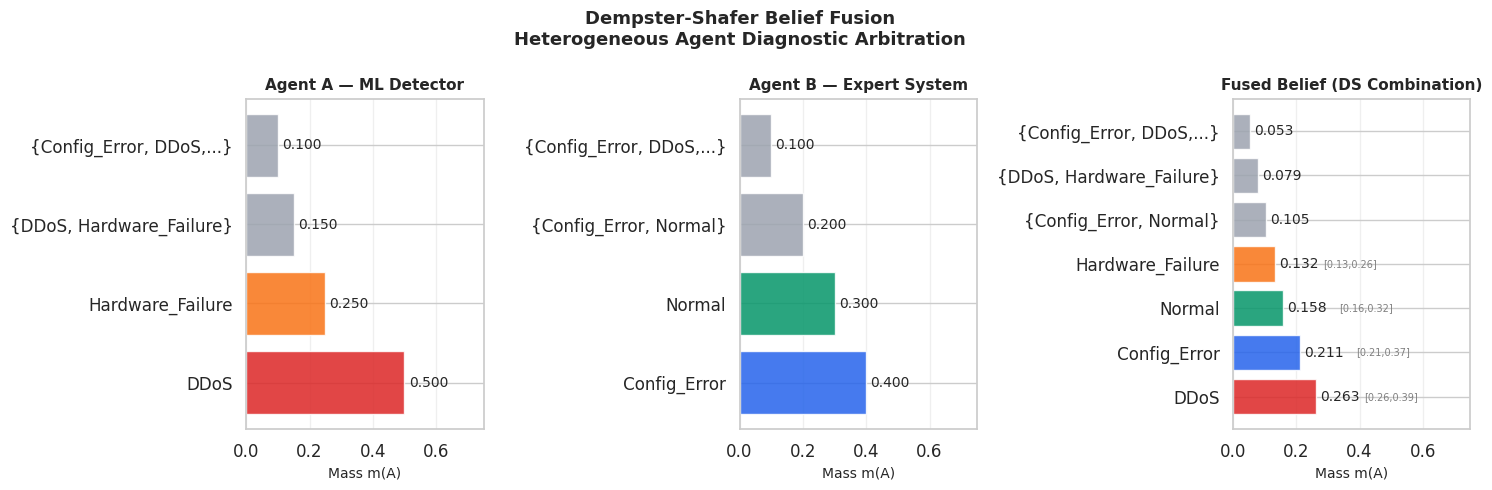

Write Python code to recreate this figure.
"""
dempster_shafer_fusion.py
--------------------------
Belief fusion for heterogeneous agent diagnostics using Dempster-Shafer theory.

Scenario: Two agents analyse a network incident and produce conflicting
diagnostic hypotheses with different confidence levels. The DS combination
rule fuses their beliefs without erasing the diversity of their assessments.

This directly prototypes Verrou 3 of the CIFRE thesis (ref. 2026-51517):
"When heterogeneous agents produce contradictory diagnostics, what formal
mechanism arbitrates without erasing model diversity?"

Reference: Dempster (1967), Shafer (1976) — A Mathematical Theory of Evidence.
"""

from __future__ import annotations
import numpy as np
import matplotlib.pyplot as plt
import matplotlib.patches as mpatches
import seaborn as sns
from itertools import chain, combinations

sns.set_theme(style="whitegrid", font_scale=1.1)


#  Frame of Discernment 

# Possible diagnoses for a network incident
FRAME = frozenset(["DDoS", "Hardware_Failure", "Config_Error", "Normal"])


def powerset(s: frozenset) -> list[frozenset]:
    """All non-empty subsets of the frame of discernment."""
    lst = list(s)
    return [
        frozenset(c)
        for r in range(1, len(lst) + 1)
        for c in combinations(lst, r)
    ]


#  Basic Probability Assignment (BPA) 

class BPA:
    """
    Basic Probability Assignment (mass function) for Dempster-Shafer theory.

    m: 2^Θ → [0,1] such that Σ m(A) = 1 for all A ⊆ Θ, A ≠ ∅
    """

    def __init__(self, masses: dict[frozenset, float], name: str = ""):
        total = sum(masses.values())
        assert abs(total - 1.0) < 1e-6, f"Masses must sum to 1, got {total:.4f}"
        self.masses = masses
        self.name   = name

    def belief(self, A: frozenset) -> float:
        """Bel(A) = Σ m(B) for all B ⊆ A, B ≠ ∅"""
        return sum(m for B, m in self.masses.items() if B.issubset(A))

    def plausibility(self, A: frozenset) -> float:
        """Pl(A) = Σ m(B) for all B ∩ A ≠ ∅"""
        return sum(m for B, m in self.masses.items() if B & A)

    def uncertainty_interval(self, A: frozenset) -> tuple[float, float]:
        """[Bel(A), Pl(A)] — the uncertainty interval."""
        return self.belief(A), self.plausibility(A)

    def __repr__(self) -> str:
        lines = [f"BPA({self.name}):"]
        for A, m in sorted(self.masses.items(), key=lambda x: -x[1]):
            if m > 1e-6:
                label = "{" + ", ".join(sorted(A)) + "}"
                lines.append(f"  m({label}) = {m:.4f}")
        return "\n".join(lines)


#  Dempster Combination Rule 

def dempster_combine(bpa1: BPA, bpa2: BPA, name: str = "Combined") -> BPA:
    """
    Dempster's orthogonal sum: (m1 ⊕ m2)(A) = K^{-1} * Σ m1(B)*m2(C) for B∩C=A

    K = 1 - Σ m1(B)*m2(C) for B∩C=∅  (normalisation constant)

    A high conflict K close to 0 signals that the agents are in strong
    disagreement — an important diagnostic signal in itself.
    """
    combined: dict[frozenset, float] = {}
    conflict = 0.0

    for A1, m1 in bpa1.masses.items():
        for A2, m2 in bpa2.masses.items():
            intersection = A1 & A2
            if not intersection:
                conflict += m1 * m2
            else:
                combined[intersection] = combined.get(intersection, 0.0) + m1 * m2

    if abs(1.0 - conflict) < 1e-9:
        raise ValueError(
            f"Complete conflict between {bpa1.name} and {bpa2.name}. "
            "Agents are fully contradictory — cannot combine."
        )

    K = 1.0 - conflict
    normalised = {A: m / K for A, m in combined.items()}

    print(f"\n  Conflict K = {conflict:.4f}  "
          f"({'low' if conflict < 0.3 else 'moderate' if conflict < 0.6 else 'HIGH'} disagreement)")
    print(f"  Normalisation factor = {K:.4f}")

    return BPA(normalised, name=name)


#  Scenario 

def run_scenario() -> None:
    """
    Network incident diagnostic scenario.

    Context: A spike in latency + CPU usage is observed on a router.

    Agent A (ML-based anomaly detector):
      - Trained on traffic patterns
      - Confident it's DDoS or Hardware failure
      - Some residual uncertainty over the full frame

    Agent B (Rule-based expert system):
      - Uses configuration audit logs
      - Suspects Config_Error or Normal (false alarm)
      - Less certain about Hardware failure

    Question: How do we formally fuse their beliefs?
    """

    print("=" * 60)
    print("  DEMPSTER-SHAFER BELIEF FUSION")
    print("  Heterogeneous Agent Diagnostic Arbitration")
    print("=" * 60)

    # Agent A: ML anomaly detector
    agent_A = BPA({
        frozenset(["DDoS"]):                          0.50,
        frozenset(["Hardware_Failure"]):               0.25,
        frozenset(["DDoS", "Hardware_Failure"]):       0.15,
        FRAME:                                         0.10,  # total ignorance
    }, name="Agent-A (ML detector)")

    # Agent B: Rule-based expert system
    agent_B = BPA({
        frozenset(["Config_Error"]):                   0.40,
        frozenset(["Normal"]):                         0.30,
        frozenset(["Config_Error", "Normal"]):         0.20,
        FRAME:                                         0.10,
    }, name="Agent-B (Expert system)")

    print(f"\n{agent_A}")
    print(f"\n{agent_B}")

    # Combine
    print("\n--- Dempster Combination ---")
    combined = dempster_combine(agent_A, agent_B, name="Fused Belief")
    print(f"\n{combined}")

    # Print uncertainty intervals for key hypotheses
    print("\n--- Uncertainty Intervals [Bel(A), Pl(A)] ---")
    for hyp in sorted(FRAME):
        A   = frozenset([hyp])
        bel = combined.belief(A)
        pl  = combined.plausibility(A)
        print(f"  {hyp:<20}  [{bel:.3f}, {pl:.3f}]  width={pl-bel:.3f}")

    # Most supported hypothesis
    singletons = {frozenset([h]): combined.masses.get(frozenset([h]), 0.0)
                  for h in FRAME}
    best = max(singletons, key=singletons.get)
    print(f"\n  → Most supported diagnosis: {list(best)[0]} "
          f"(m = {singletons[best]:.4f})")

    return agent_A, agent_B, combined


#  Visualisation 

def plot_fusion(agent_A: BPA, agent_B: BPA, combined: BPA) -> None:
    fig, axes = plt.subplots(1, 3, figsize=(15, 5))
    fig.suptitle(
        "Dempster-Shafer Belief Fusion\n"
        "Heterogeneous Agent Diagnostic Arbitration",
        fontsize=13, fontweight="bold"
    )

    colors = {"DDoS": "#DC2626", "Hardware_Failure": "#F97316",
              "Config_Error": "#2563EB", "Normal": "#059669",
              "Mixed/Ignorance": "#9CA3AF"}

    def plot_bpa(ax, bpa, title):
        labels, vals, clrs = [], [], []
        for A, m in sorted(bpa.masses.items(), key=lambda x: -x[1]):
            if m < 1e-4:
                continue
            if len(A) == 1:
                lbl = list(A)[0]
                clr = colors.get(lbl, "#6B7280")
            else:
                lbl = "{" + ", ".join(sorted(A)[:2]) + (",...}" if len(A) > 2 else "}")
                clr = colors["Mixed/Ignorance"]
            labels.append(lbl)
            vals.append(m)
            clrs.append(clr)

        bars = ax.barh(labels, vals, color=clrs, alpha=0.85)
        ax.bar_label(bars, fmt="%.3f", fontsize=10, padding=3)
        ax.set_xlim(0, 0.75)
        ax.set_xlabel("Mass m(A)", fontsize=10)
        ax.set_title(title, fontweight="bold", fontsize=11)
        ax.grid(axis="x", alpha=0.3)

    plot_bpa(axes[0], agent_A,  "Agent A — ML Detector")
    plot_bpa(axes[1], agent_B,  "Agent B — Expert System")
    plot_bpa(axes[2], combined, "Fused Belief (DS Combination)")

    # Add uncertainty interval annotation on combined plot
    ax = axes[2]
    for i, hyp in enumerate(["DDoS", "Hardware_Failure", "Config_Error", "Normal"]):
        A   = frozenset([hyp])
        bel = combined.belief(A)
        pl  = combined.plausibility(A)
        if pl > 0.01:
            ax.annotate(
                f"[{bel:.2f},{pl:.2f}]",
                xy=(pl, hyp), xytext=(pl + 0.02, hyp),
                fontsize=7, color="gray", va="center",
            )

    plt.tight_layout()
    out = "dempster_shafer_fusion.png"
    plt.savefig(out, dpi=150, bbox_inches="tight")
    print(f"\nFigure saved: {out}")
    plt.show()
    plt.close()


#  Conflict analysis 

def analyse_conflict_range() -> None:
    """
    Show how DS fusion behaves across a range of agent confidence levels.
    Key insight: high inter-agent conflict is itself a diagnostic signal
    — it means the situation is genuinely ambiguous.
    """
    print("\n--- Conflict Analysis ---")
    print("Varying Agent A's DDoS confidence from 0.1 to 0.9:\n")
    print(f"  {'DDoS conf':>10}  {'Conflict K':>12}  {'Fused DDoS mass':>16}")

    for conf in np.arange(0.1, 1.0, 0.1):
        try:
            A = BPA({
                frozenset(["DDoS"]):        round(conf, 1),
                frozenset(["Hardware_Failure"]): round(0.5 - conf/2, 2),
                FRAME:                       round(0.5 - conf/2, 2),
            }, name="A")
            B = BPA({
                frozenset(["Config_Error"]): 0.50,
                frozenset(["Normal"]):       0.30,
                FRAME:                       0.20,
            }, name="B")
            import io, contextlib
            buf = io.StringIO()
            with contextlib.redirect_stdout(buf):
                fused = dempster_combine(A, B)
            conflict_line = [l for l in buf.getvalue().split("\n") if "Conflict" in l][0]
            k = float(conflict_line.split("=")[1].split()[0])
            ddos_mass = fused.masses.get(frozenset(["DDoS"]), 0.0)
            print(f"  {conf:>10.1f}  {k:>12.4f}  {ddos_mass:>16.4f}")
        except Exception:
            print(f"  {conf:>10.1f}  {'complete':>12}  {'N/A':>16}")


#  Main 

if __name__ == "__main__":
    agent_A, agent_B, combined = run_scenario()
    plot_fusion(agent_A, agent_B, combined)
    analyse_conflict_range()

    print("\n" + "="*60)
    print("  THESIS CONNECTION")
    print("="*60)
    print("""
  Verrou 3 — Belief Fusion & Arbitration Under Disagreement:

  This prototype shows that DS theory provides a principled
  framework for fusing heterogeneous agent diagnostics:

  1. The combination rule preserves each agent's individual
     contribution — no agent's belief is simply overridden.

  2. The conflict measure K quantifies inter-agent disagreement
     — high conflict is itself a diagnostic signal (ambiguous
     incident that neither agent can resolve alone).

  3. Uncertainty intervals [Bel(A), Pl(A)] provide a richer
     representation than a single probability — essential for
     auditable, explainable systems (Verrou 2).

  Open question for the thesis: how to update BPAs dynamically
  as new evidence arrives from the stream? DS is defined for
  static evidence — extending it to online/streaming settings
  is one of the thesis research axes.
    """)
